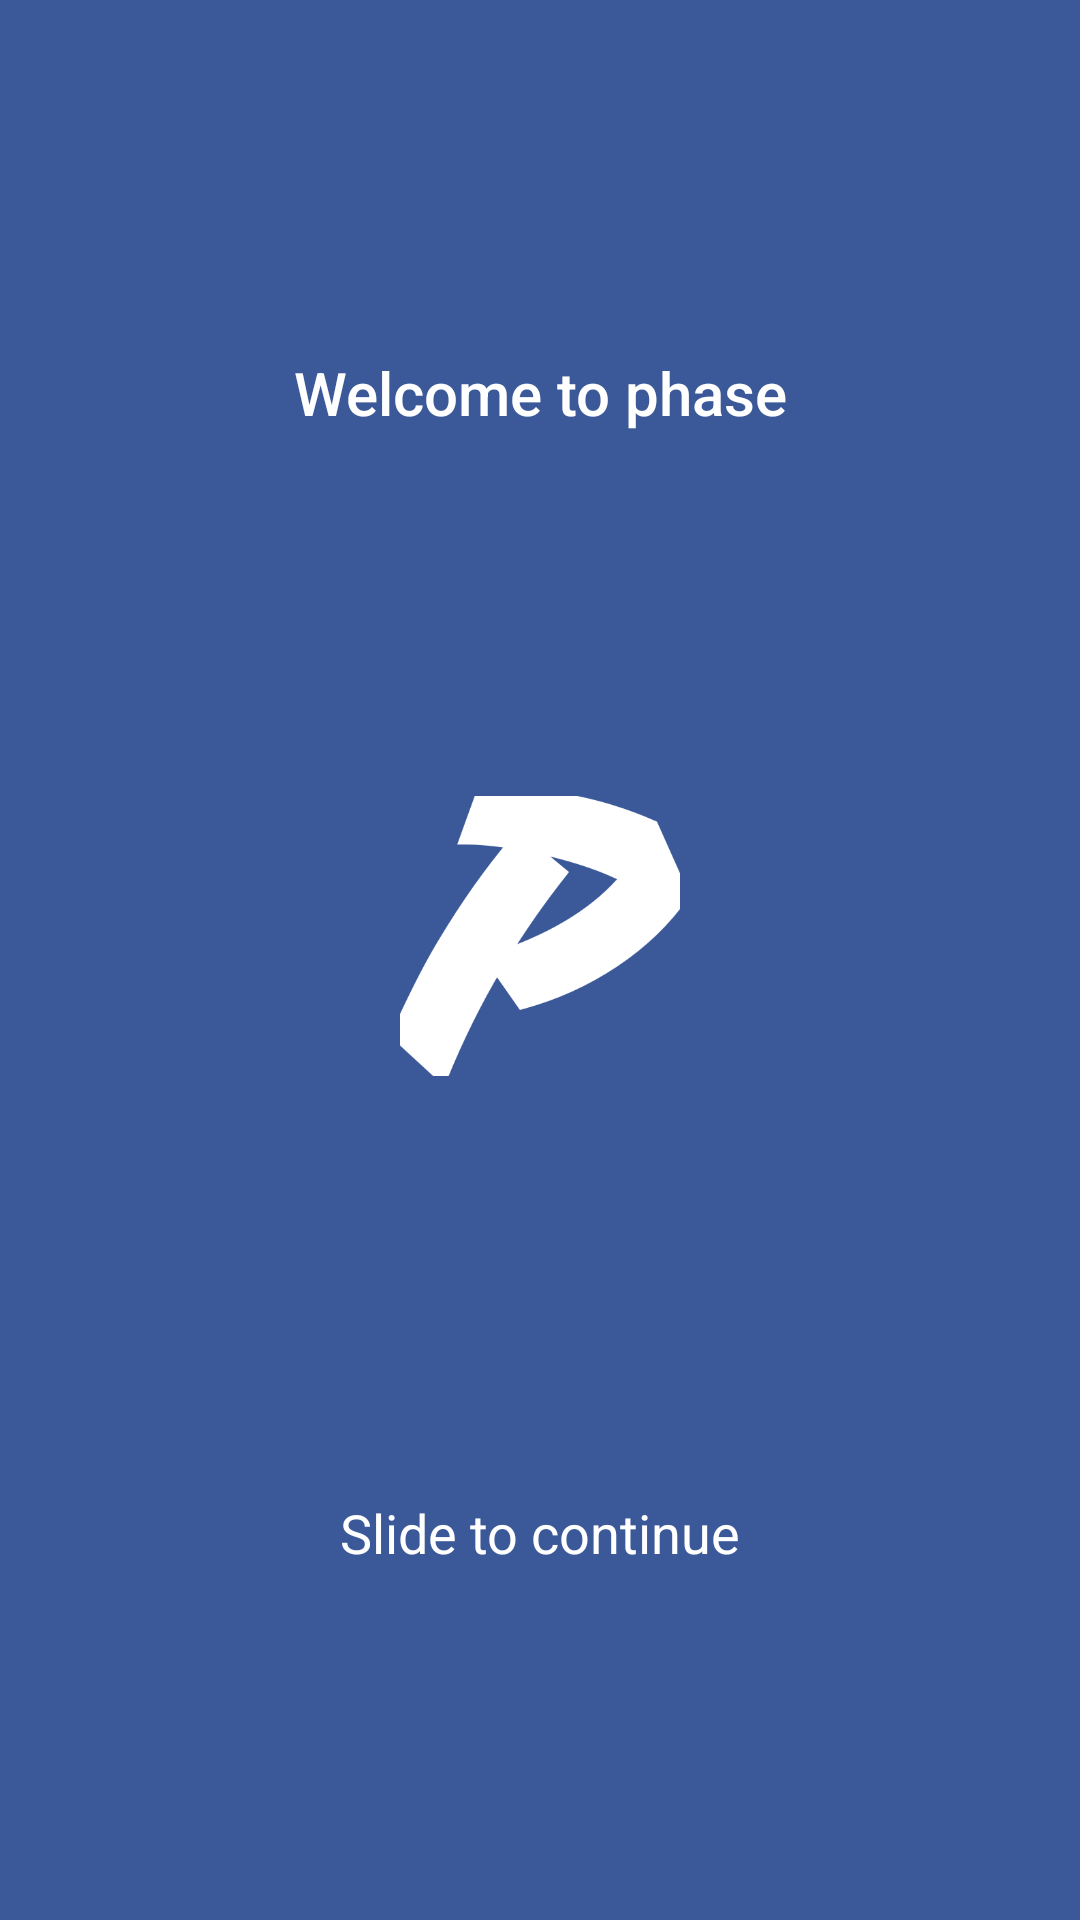

Reconstruct the res/layout file that produces this screen, plus the resources it refers to.
<!-- AndroidManifest.xml: application theme PhaseTheme.Splash -->
<!-- res/layout/intro_welcome.xml -->
<?xml version="1.0" encoding="utf-8"?>
<android.support.constraint.ConstraintLayout xmlns:android="http://schemas.android.com/apk/res/android"
    xmlns:app="http://schemas.android.com/apk/res-auto"
    xmlns:tools="http://schemas.android.com/tools"
    android:layout_width="match_parent"
    android:layout_height="match_parent">

    <TextView
        android:id="@id/intro_title"
        style="@style/IntroTitle"
        android:layout_width="wrap_content"
        android:layout_height="wrap_content"
        android:text="@string/intro_welcome_to_phase"
        app:layout_constraintBottom_toTopOf="@id/intro_image"
        app:layout_constraintEnd_toEndOf="parent"
        app:layout_constraintStart_toStartOf="parent"
        app:layout_constraintTop_toTopOf="parent"
        app:layout_constraintVertical_chainStyle="spread" />

    <ImageView
        android:id="@id/intro_image"
        android:layout_width="120dp"
        android:layout_height="120dp"
        android:scaleType="fitCenter"
        android:src="@drawable/phase_f_256"
        app:layout_constraintBottom_toTopOf="@id/intro_desc"
        app:layout_constraintEnd_toEndOf="parent"
        app:layout_constraintStart_toStartOf="parent"
        app:layout_constraintTop_toBottomOf="@id/intro_title"
        tools:layout_editor_absoluteX="112dp" />

    <TextView
        android:id="@id/intro_desc"
        style="@style/IntroSubTitle"
        android:layout_width="wrap_content"
        android:layout_height="wrap_content"
        android:text="@string/intro_slide_to_continue"
        app:layout_constraintBottom_toBottomOf="parent"
        app:layout_constraintEnd_toEndOf="parent"
        app:layout_constraintStart_toStartOf="parent"
        app:layout_constraintTop_toBottomOf="@id/intro_image" />

</android.support.constraint.ConstraintLayout>
<!-- resources referenced by this layout -->
<resources>
  <string name="intro_slide_to_continue">Slide to continue</string>
  <string name="intro_welcome_to_phase">Welcome to phase</string>
  <style name="IntroSubTitle" parent="TextAppearance.AppCompat.Subhead">
          <item name="android:textSize">18sp</item>
          <item name="android:textAlignment">center</item>
      </style>
  <style name="IntroTitle" parent="TextAppearance.AppCompat.Title">
          <item name="android:textSize">20sp</item>
          <item name="android:textAlignment">center</item>
      </style>
  <style name="PhaseTheme.Splash" parent="Theme.AppCompat.NoActionBar">
          <item name="android:windowBackground">@drawable/splash_screen</item>
          <item name="android:navigationBarColor">@color/phase_splash_background</item>
          <item name="colorPrimaryDark">@color/phase_splash_background</item>
          <item name="colorAccent">@color/phase_splash_background</item>
      </style>
  <!-- drawable splash_screen (drawable) -->
  <?xml version="1.0" encoding="utf-8"?>
  <layer-list xmlns:android="http://schemas.android.com/apk/res/android">
      <item android:drawable="@color/phase_splash_background" />
      <item android:bottom="@dimen/splash_logo">
          <bitmap
              android:gravity="center"
              android:src="@drawable/splash_logo" />
      </item>
  </layer-list>
  <color name="phase_splash_background">@color/facebook_blue</color>
  <dimen name="splash_logo">16dp</dimen>
  <color name="facebook_blue">#3b5998</color>
</resources>
